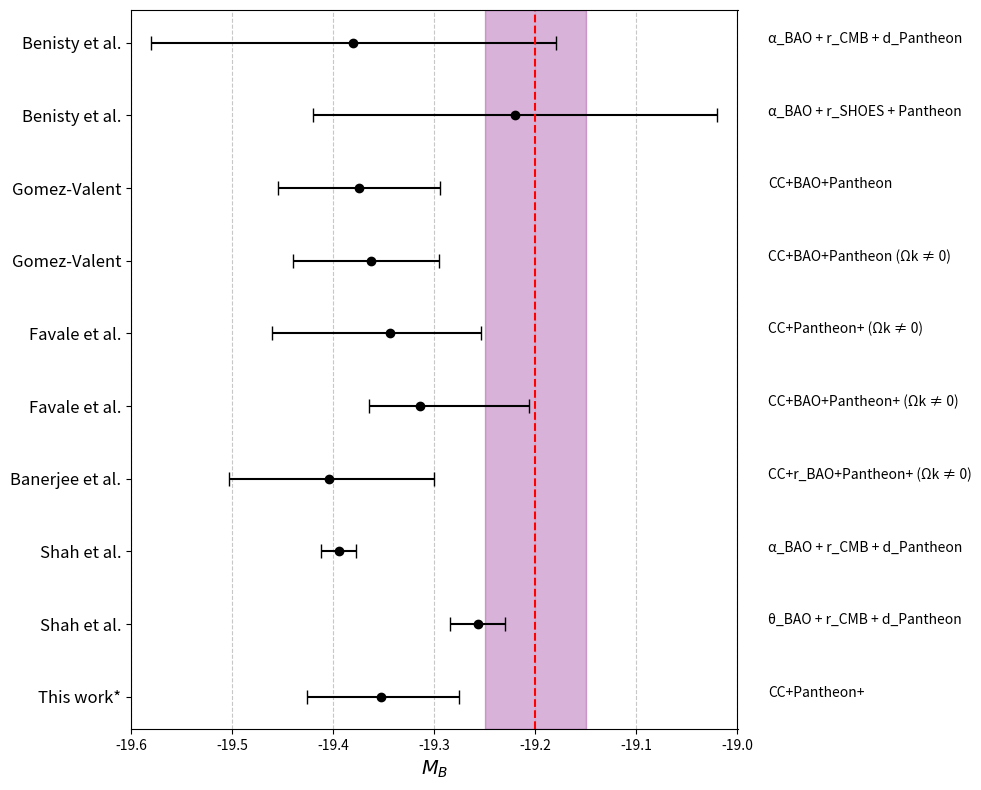

Source code (Python): (Note: this script raises an exception after producing the figure.)
import matplotlib.pyplot as plt
import numpy as np

# Dummy data based on the image
authors = [
    "This work*", "Shah et al.", "Shah et al.", "Banerjee et al.", "Favale et al.",
    "Favale et al.", "Gomez-Valent", "Gomez-Valent", "Benisty et al.", "Benisty et al."
]
mb_values = [
    -19.353, -19.257, -19.394, -19.404, -19.314, -19.344, -19.362, -19.374, -19.220, -19.380
]
uncertainties = [
    (0.073, 0.078), (0.027, 0.027), (0.018, 0.017), (0.099, 0.104), (0.050, 0.108),
    (0.116, 0.090), (0.078, 0.067), (0.080, 0.080), (0.200, 0.200), (0.200, 0.200)
]
methods = [
    "CC+Pantheon+", "θ_BAO + r_CMB + d_Pantheon", "α_BAO + r_CMB + d_Pantheon",
    "CC+r_BAO+Pantheon+ (Ωk ≠ 0)", "CC+BAO+Pantheon+ (Ωk ≠ 0)", "CC+Pantheon+ (Ωk ≠ 0)",
    "CC+BAO+Pantheon (Ωk ≠ 0)", "CC+BAO+Pantheon", "α_BAO + r_SHOES + Pantheon",
    "α_BAO + r_CMB + d_Pantheon"
]

# Create the plot
fig, ax = plt.subplots(figsize=(10, 8))

# Plot horizontal error bars
for i, (author, mb, unc) in enumerate(zip(authors, mb_values, uncertainties)):
    ax.errorbar(mb, i, xerr=np.array(unc).reshape(2, 1), fmt='ko', capsize=5, label=author)

# Add shaded region and reference line
ax.axvspan(-19.25, -19.15, color='purple', alpha=0.3)
ax.axvline(-19.2, color='red', linestyle='--')

# Set labels and ticks
ax.set_xlabel('$M_B$', fontsize=14)
ax.set_yticks(np.arange(len(authors)))
ax.set_yticklabels(authors, fontsize=12)

# Add method descriptions
for i, method in enumerate(methods):
    ax.text(1.05, i, method, fontsize=10, transform=ax.get_yaxis_transform())

# Set limits and grid
ax.set_xlim(-19.6, -19.0)
ax.grid(axis='x', linestyle='--', alpha=0.7)

# Adjust layout and show plot
plt.tight_layout()
plt.savefig(r"eval_workspace_gpt5/Qwen2.5-VL-72B-Instruct/python/errorpoint_3.png", bbox_inches="tight")
